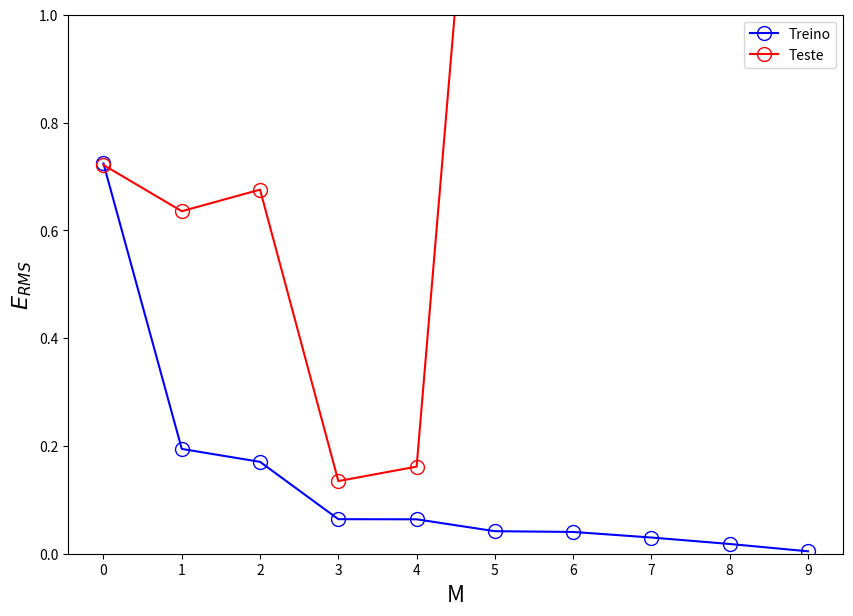

Generate this figure with matplotlib:
# -*- coding: utf-8 -*-
# [redacted]
import numpy as np
import matplotlib.pyplot as plt

x_correct = np.linspace(0, 1, 100)
t_correct = np.sin(2 * np.pi * x_correct)

x_train = np.array([0.1387, 0.2691, 0.3077, 0.3625, 0.4756, 0.5039, 0.5607, 0.6468, 0.7490, 0.7881 ])
t_train = np.array([0.8260, 1.0469, 0.7904, 0.6638, 0.1731, -0.0592, -0.2433, -0.6630, -1.0581, -0.8839 ])

x_test = np.linspace(0,1,100, endpoint=False)
noise = np.random.randn(len(x_test))
t_test = np.sin(2*np.pi*x_test) + 0.1 * noise 

# Cálculo do erro médio quadrático de previsão em relação ao alvo a partir de modelos com várias complexidades M=[0..9]. Busca-se minimizar esse erro
# Posteriormente normalizado pelo tamanho da amostra N=len(x), útil para comparação entre amostras de diferentes tamanhos.
Erms = []
ErmsV = []
for i in range(10):
    A_train = np.asarray([x_train**j for j in range(i+1)]).T
    A_test = np.asarray([x_test**j for j in range(i+1)]).T
    
    w = np.linalg.solve(A_train.T @ A_train, A_train.T @ t_train)  # inv(A.T * A) * A.T * t
    # w = np.linalg.inv(A_train.T.dot(A_train)).dot(A_train.T.dot(t_train)) # test one
    # w = np.linalg.inv(A_train.T @ A_train) @ (A_train.T @ t_train) # test two
    # w = np.linalg.pinv(A_train) @ t_train # test three
    
    y_train = A_train @ w 
    y_test = A_test @ w

    Erms.append(np.sqrt(np.mean(np.square(y_train - t_train)))) # ~ math.sqrt( (y_train-t_train).T.dot(y_train-t_train)/len(x_train) )
    ErmsV.append(np.sqrt(np.mean(np.square( y_test - t_test )))) # ~ math.sqrt( (y_test - t_test).T.dot(y_test - t_test)/len(x_test) )

plt.figure(figsize=(10,7))                 
plt.plot(Erms, 'o-', mfc="none", mec="b", ms=10, c="b", label="Treino")
plt.plot(ErmsV, 'o-', mfc="none", mec="r", ms=10, c="r", label="Teste")
plt.legend(loc="best")
plt.xlabel('M', fontsize=16)
plt.ylabel('$E_{RMS}$', fontsize=16)
plt.xticks(np.linspace(0,9,10))
plt.yticks(np.linspace(0,1,6))
plt.ylim(0,1)
#plt.savefig('figures/Fig1.4.1b_.png', format='png', dpi=300, transparent=True, bbox_inches='tight')  